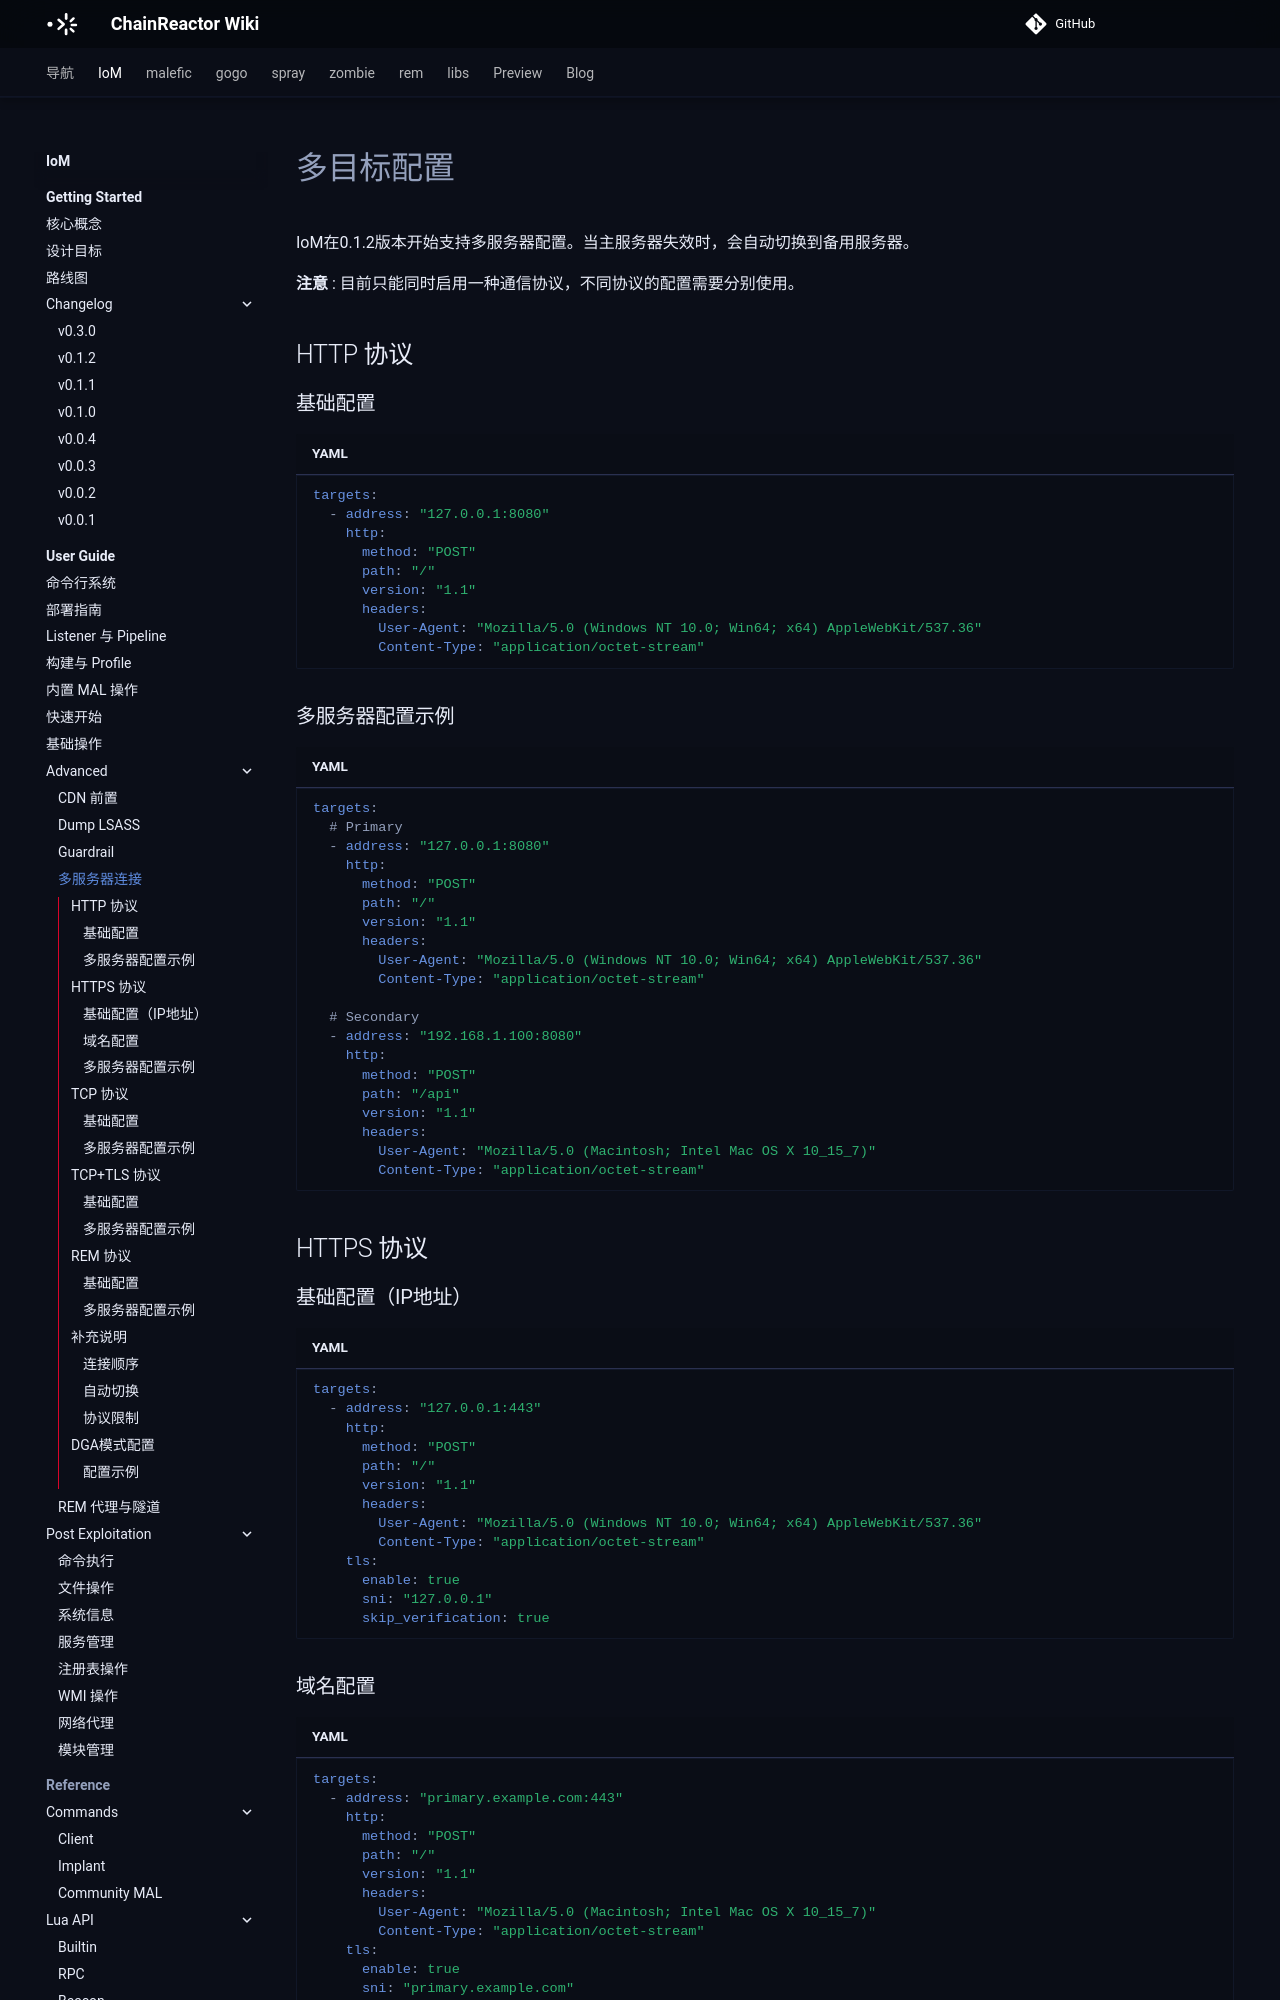

repository: chainreactors/wiki · page: IoM/user-guide/advanced/multi-server/index.html · generator: mkdocs

---
title: 多服务器连接
description: IoM在0.1.2版本开始支持多服务器配置。当主服务器失效时，会自动切换到备用服务器。
edition: community
generated: false
source: mn:operations/advanced/multi-server.md
---

# 多目标配置

IoM在0.1.2版本开始支持多服务器配置。当主服务器失效时，会自动切换到备用服务器。

**注意** : 目前只能同时启用一种通信协议，不同协议的配置需要分别使用。

## HTTP 协议

### 基础配置

```yaml
targets:
  - address: "127.0.0.1:8080"
    http:
      method: "POST"
      path: "/"
      version: "1.1"
      headers:
        User-Agent: "Mozilla/5.0 (Windows NT 10.0; Win64; x64) AppleWebKit/537.36"
        Content-Type: "application/octet-stream"
```

### 多服务器配置示例

```yaml
targets:
  # Primary
  - address: "127.0.0.1:8080"
    http:
      method: "POST"
      path: "/"
      version: "1.1"
      headers:
        User-Agent: "Mozilla/5.0 (Windows NT 10.0; Win64; x64) AppleWebKit/537.36"
        Content-Type: "application/octet-stream"

  # Secondary
  - address: "192.168.1.100:8080"
    http:
      method: "POST"
      path: "/api"
      version: "1.1"
      headers:
        User-Agent: "Mozilla/5.0 (Macintosh; Intel Mac OS X 10_15_7)"
        Content-Type: "application/octet-stream"
```


## HTTPS 协议

### 基础配置（IP地址）

```yaml
targets:
  - address: "127.0.0.1:443"
    http:
      method: "POST"
      path: "/"
      version: "1.1"
      headers:
        User-Agent: "Mozilla/5.0 (Windows NT 10.0; Win64; x64) AppleWebKit/537.36"
        Content-Type: "application/octet-stream"
    tls:
      enable: true
      sni: "127.0.0.1"
      skip_verification: true
```
